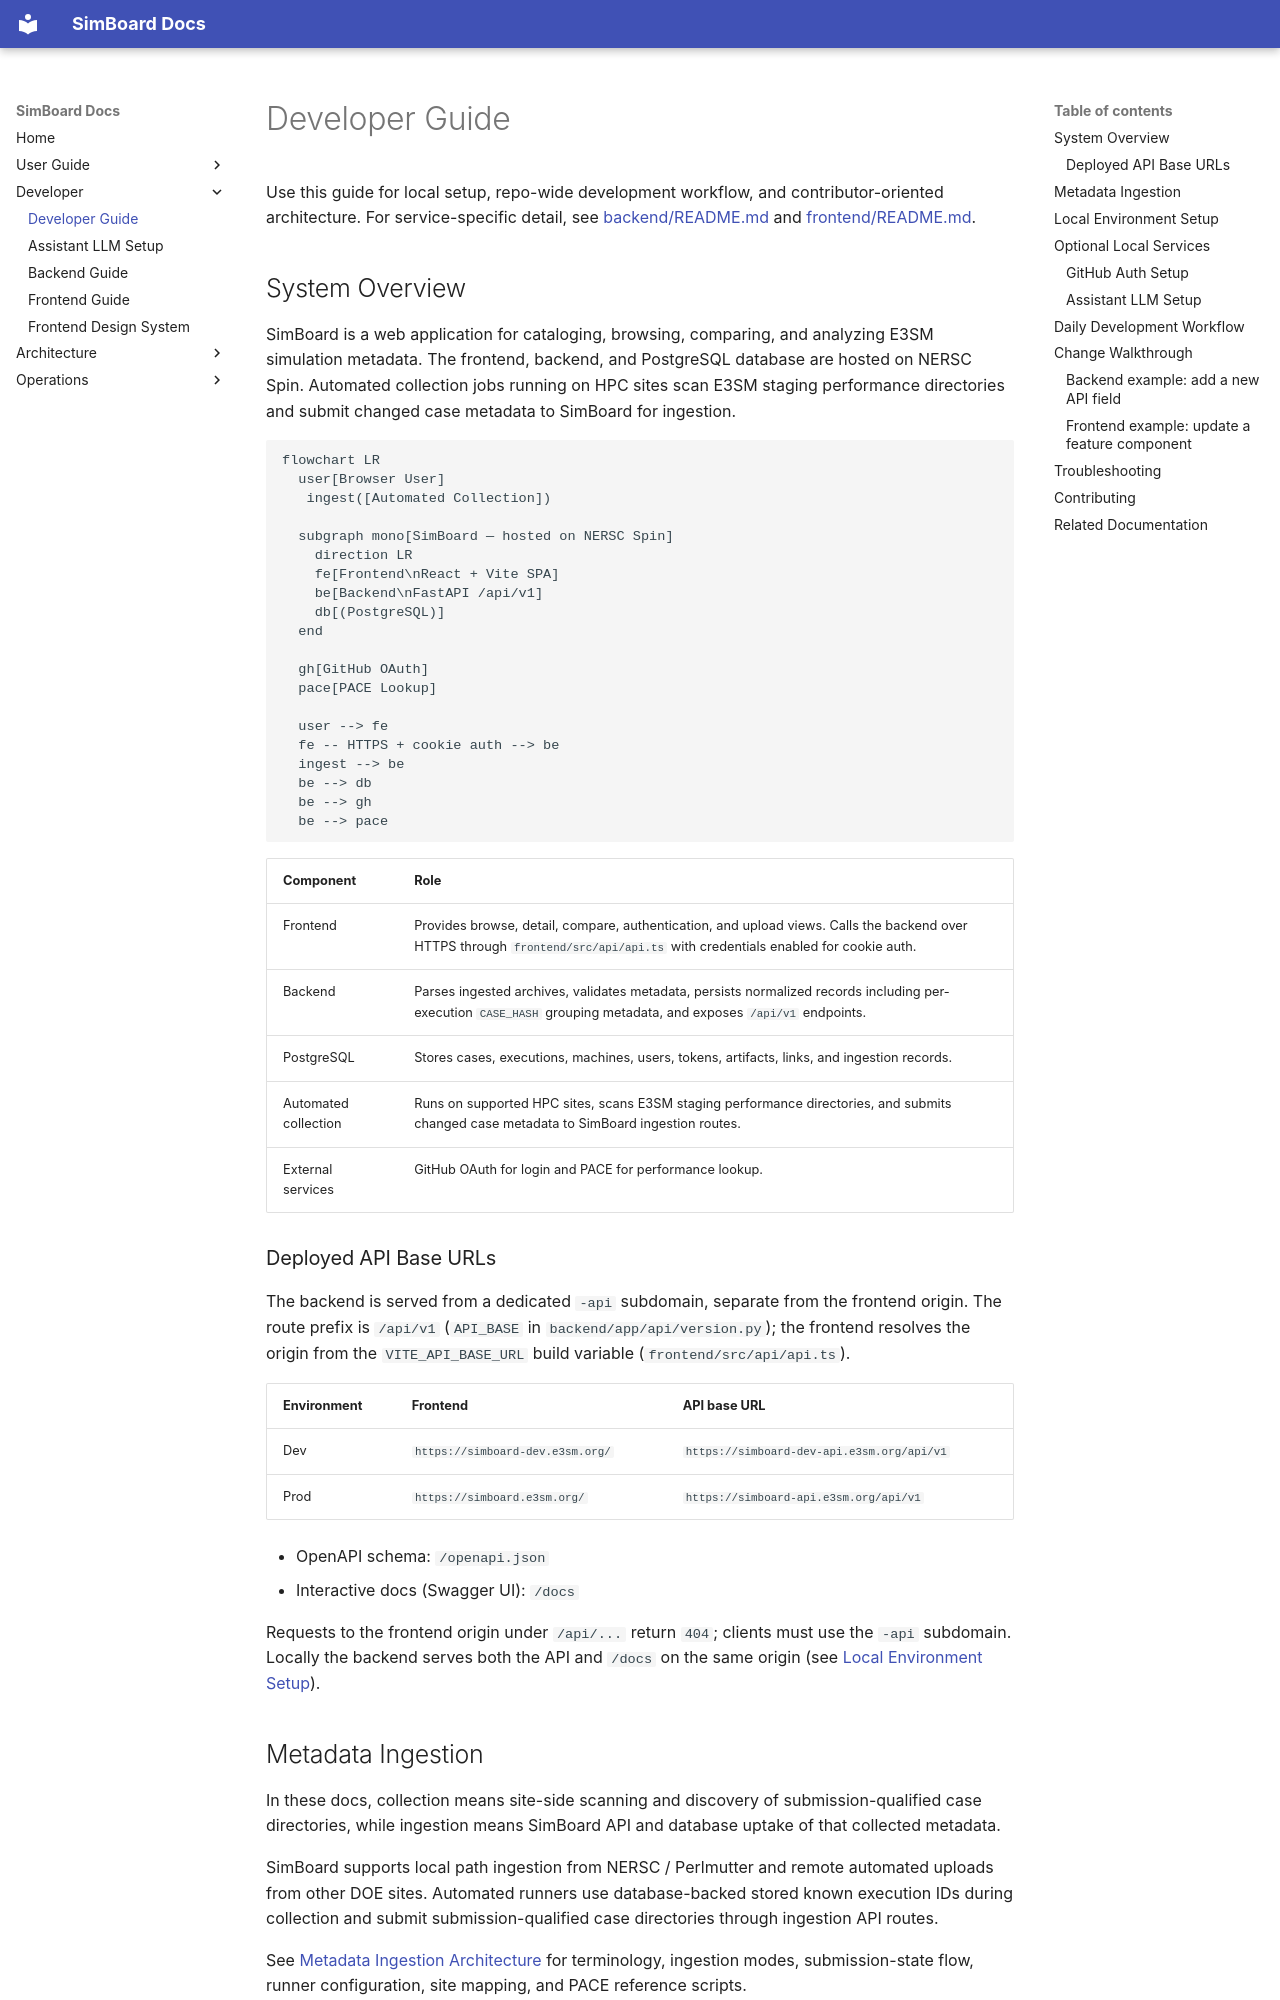

repository: E3SM-Project/simboard · page: developer/index.html · generator: mkdocs

# Developer Guide

Use this guide for local setup, repo-wide development workflow, and contributor-oriented architecture. For service-specific
detail, see [backend/README.md](../backend/README.md) and [frontend/README.md](../frontend/README.md).

## System Overview

SimBoard is a web application for cataloging, browsing, comparing, and analyzing E3SM simulation metadata. The frontend, backend, and PostgreSQL database are hosted on NERSC Spin. Automated collection jobs running on HPC sites scan E3SM staging performance directories and submit changed case metadata to SimBoard for ingestion.

```mermaid
flowchart LR
  user[Browser User]
   ingest([Automated Collection])

  subgraph mono[SimBoard — hosted on NERSC Spin]
    direction LR
    fe[Frontend\nReact + Vite SPA]
    be[Backend\nFastAPI /api/v1]
    db[(PostgreSQL)]
  end

  gh[GitHub OAuth]
  pace[PACE Lookup]

  user --> fe
  fe -- HTTPS + cookie auth --> be
  ingest --> be
  be --> db
  be --> gh
  be --> pace
```

| Component            | Role                                                                                                                                                                         |
| -------------------- | ---------------------------------------------------------------------------------------------------------------------------------------------------------------------------- |
| Frontend             | Provides browse, detail, compare, authentication, and upload views. Calls the backend over HTTPS through `frontend/src/api/api.ts` with credentials enabled for cookie auth. |
| Backend              | Parses ingested archives, validates metadata, persists normalized records including per-execution `CASE_HASH` grouping metadata, and exposes `/api/v1` endpoints.            |
| PostgreSQL           | Stores cases, executions, machines, users, tokens, artifacts, links, and ingestion records.                                                                                  |
| Automated collection | Runs on supported HPC sites, scans E3SM staging performance directories, and submits changed case metadata to SimBoard ingestion routes.                                     |
| External services    | GitHub OAuth for login and PACE for performance lookup.                                                                                                                      |
